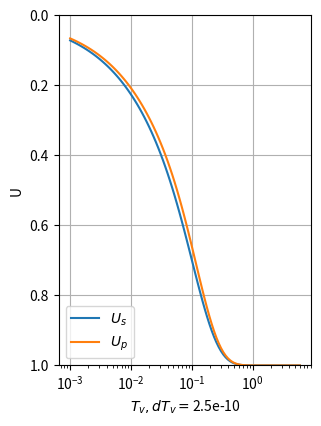

Here is the Python script that generated this plot: (Note: this script raises an exception after producing the figure.)
# geotecha - A software suite for geotechncial engineering
# [redacted]
#
# This program is free software: you can redistribute it and/or modify
# it under the terms of the GNU General Public License as published by
# the Free Software Foundation, either version 3 of the License, or
# (at your option) any later version.
#
# This program is distributed in the hope that it will be useful,
# but WITHOUT ANY WARRANTY; without even the implied warranty of
# MERCHANTABILITY or FITNESS FOR A PARTICULAR PURPOSE.  See the
# GNU General Public License for more details.
#
# You should have received a copy of the GNU General Public License
# along with this program.  If not, see http://www.gnu.org/licenses/gpl.html.

"""
Module implementing



Module implementing 'Analytical Solutions of
       One-Dimensional Large Strain Consolidation of Saturated and
       Homogeneous Clays' as per Xie and Leo (2004)[1]_.

References
----------
.. [1] Xie, K. H., and C. J. Leo. 2004. 'Analytical Solutions of
       One-Dimensional Large Strain Consolidation of Saturated and
       Homogeneous Clays'. Computers and Geotechnics 31 (4): 301-14.
       doi:10.1016/j.compgeo.2004.02.006.




"""
from __future__ import print_function, division

import numpy as np
import matplotlib
from matplotlib import pyplot as plt
import scipy.integrate as integrate


class XieAndLeo2004(object):
    """Large strain analytical one-dimensional consolidation

    Parameters
    ----------
    qp : float
        existing load
    qp : float
        instant applied load
    H : float
        initial thickness of clay layer
    Hw : float
        Height of water surface above initial surface
    kv0 : float
        coefficient of vertical permeability
    mvl : float
        coefficeint of volume compressibility
    e00 : float
        initial void ratio at surface
    Gs : float
        specific gravity of solids
    gamw : float, optional
        unit weight of water. default gamw=10
    drn : [0,1]
        drainage condition.  drn=0 is PTPB, drn=1 is PTIB, default=0
    nterms : int, optional
        number of summation terms. default nterms=100

    """
    def __init__(self, qu, qp, H, Hw, kv0, mvl, e00, Gs, gamw=10, drn=0, nterms=100):

        self.qu = qu
        self.qp = qp
        self.H = H
        self.Hw = Hw
        self.kv0 = kv0
        self.mvl = mvl
        self.e00 = e00
        self.Gs = Gs
        self.gamw = gamw
        self.drn = drn
        self.nterms = nterms


        self._derived_parameters()

    def _derived_parameters(self):
        """calculate parameters that derive from the input parameters

        """
        self.M = np.pi * (np.arange(self.nterms) + 0.5)

#        if drn==1:
#            self.M = np.pi * (np.arange(self.nterms) + 0.5)
#        else:
#            self.M = np.pi * np.arange(1, self.nterms + 1.0)

        self.cv0 = self.kv0 / (self.mvl * self.gamw)

        self.dTv = self.cv0 / self.H**2

    def Tv(self, t):
        """Calculate vertical time factor

        Parameters
        ----------
        t : array-like of float
            time(s)

        Returns
        -------
        Tv : float
            Time factor

        """


        return self.dTv * t

    def e0(self, a):
        """Initial void ratio at depth

        Paramters
        ---------
        a : array like of float
            depth coord

        Returns
        -------
        e0 : float
            initial void ratio at depth a

        """

        e0 = self.e00 -self.mvl * self.gamw * (self.Gs - 1) * a

        return e0

    def efinal(self, a):
        """final void ration ratio at depth

        Paramters
        ---------
        a : array like of float
            depth coord

        Returns
        -------
        efinal : float
            final void ratio at depth a

        """

        mvl = self.mvl
        qu = self.qu

        e0 = self.e0(a)

        efinal = (1 + e0) * np.exp(-mvl * qu) - 1

        return efinal

    def settlement_final(self):
        """final settlement of clay layer"""
        return self.H * (1 - np.exp(-self.mvl * self.qu))

    def initial_effective_stress(self, a):
        """initial effective stress

        Paramters
        ---------
        a : array like of float
            depth coord

        Returns
        -------
        eff0 : float
            initial effective stress at depth a

        """

        qp = self.qp
        e00 = self.e00
        mvl = self.mvl
        Gs = self.Gs
        gamw = self.gamw

        f = qp + 1/mvl * np.log((1+e00)/(1+e00 - mvl * gamw * (Gs-1) * a))

        return f


    def u_PTIB(self, a, t):
        """pore pressure for PTIB drainage

        Paramters
        ---------
        a : array like of float
            depth coord
        t : array like of float
            time coord

        Returns
        -------
        u : float of size (len(a), len(t))
            excess pore pressure at depth a, time t

        """
#        a = np.atleast_1d(a)

        Tv = self.Tv(t)[None, :, None]
        a = (a/ self.H)[:, None, None]

        mvl = self.mvl
        qu = self.qu
        M = self.M[None, None, :]

        f = 2 / M * np.sin(M * a) * np.exp(-M**2 * Tv)
        f = np.sum(f, axis=2)
        f *= np.exp(mvl * qu) - 1
        f += 1
        np.log(f, out=f)
        f /= mvl

        return f
    def u_PTPB(self, a, t):
        """pore pressure for PTPB drainage

        Paramters
        ---------
        a : array like of float
            depth coord
        t : array like of float
            time coord

        Returns
        -------
        u : float of size (len(a), len(t))
            excess pore pressure at depth a, time t

        """

        Tv = self.Tv(t)[None, :, None]
        a = (a/ self.H)[:, None, None]

        mvl = self.mvl
        qu = self.qu
        M = self.M[None, None, :]

        f = 2 / M * np.sin(2 * M * a) * np.exp(-4 * M**2 * Tv)
        f = np.sum(f, axis=2)
        f *= np.exp(mvl * qu) - 1
        f += 1
        np.log(f, out=f)
        f /= mvl

        return f

    def settlement_PTIB(self, a, t):
        """settlement for PTIB drainage

        Paramters
        ---------
        a : array like of float
            depth coord
        t : array like of float
            time coord

        Returns
        -------
        settlement : float of size (len(a), len(t))
            settlement at depth a, time t

        """

        Tv = self.Tv(t)[None, :, None]
        a_ = (a /self.H)[:, None]
        a = (a/ self.H)[:, None, None]

        mvl = self.mvl
        qu = self.qu
        M = self.M[None, None, :]
        H = self.H

        f = 2 / M**2 * np.cos(M * a) * np.exp(-M**2 * Tv)
        f = -np.sum(f, axis=2)
        f += 1 - a_
        f *= 1 - np.exp(-mvl * qu)
        f *= H
        return f

    def settlement_PTPB(self, a, t):
        """settlement for PTPB drainage

        Paramters
        ---------
        a : array like of float
            depth coord
        t : array like of float
            time coord

        Returns
        -------
        settlement : float of size (len(a), len(t))
            settlement at depth a, time t

        """

        Tv = self.Tv(t)[None, :, None]
        a_ = (a /self.H)[:, None]
        a = (a/ self.H)[:, None, None]

        mvl = self.mvl
        qu = self.qu
        M = self.M[None, None, :]
        H = self.H

        f = 1 / M**2 * (1 + np.cos(2 * M * a)) * np.exp(-4 * M**2 * Tv)
        f = -np.sum(f, axis=2)
        f += 1 - a_
        f *= 1 - np.exp(-mvl * qu)
        f *= H
        return f

    def Us_PTIB(self, t):
        """Average degree of consolidation from settlement for PTIB drainage

        Paramters
        ---------
        t : array like of float
            time coord

        Returns
        -------
        Us : array of float of size len(t)
            settlement degree of consolidation at time t

        """

        Tv = self.Tv(t)[:, None]

        mvl = self.mvl
        qu = self.qu
        M = self.M[None, :]

        f = 2 / M**2 * np.exp(-M**2 * Tv)
        f = np.sum(f, axis=1)
        f*=-1
        f +=1

        return f

    def Us_PTPB(self, t):
        """Average degree of consolidation from settlement for PTPB drainage

        Paramters
        ---------
        t : array like of float
            time coord

        Returns
        -------
        Us : array of float of size len(t)
            settlement degree of consolidation at time t

        """

        Tv = self.Tv(t)[:, None]

        mvl = self.mvl
        qu = self.qu
        M = self.M[None, :]

        f = 2 / M**2 * np.exp(-4 * M**2 * Tv)
        f = np.sum(f, axis=1)
        f*=-1
        f +=1

        return f



    def Up_PTIB(self, t):
        """Average degree of consolidation from p.press for PTIB drainage

        Paramters
        ---------
        t : array like of float
            time coord

        Returns
        -------
        Up : array of float of size len(t)
            pore pressure average degree of consolidation at time t

        """

        def u(a, t):
            """wrapper for self.u_PTIB for scalar args"""
            a = np.atleast_1d(a)
            t = np.atleast_1d(t)
            return self.u_PTIB(a,t)[0, 0]

        qu = self.qu
        H = self.H

        f = np.empty(len(t), dtype=float)
        #TODO: replace call to quad with my own numerical integrations to avoid scipy license
        for i, t_ in enumerate(t):
            f[i] = 1 - 1.0 / (H * qu) * integrate.quad(u, 0, H, (t_,))[0]

        return f


    def Up_PTPB(self, t):
        """Average degree of consolidation from p.press for PTPB drainage

        Paramters
        ---------
        t : array like of float
            time coord

        Returns
        -------
        Up : array of float of size len(t)
            pore pressure average degree of consolidation at time t

        """

        def u(a, t):
            """wrapper for self.u_PTPB for scalar args"""
            a = np.atleast_1d(a)
            t = np.atleast_1d(t)
            return self.u_PTPB(a,t)[0, 0]

        qu = self.qu
        H = self.H

        f = np.empty(len(t), dtype=float)
        #TODO: replace call to quad with my own numerical integrations to avoid scipy license
        for i, t_ in enumerate(t):
            f[i] = 1 - 1.0 / (H * qu) * integrate.quad(u, 0, H, (t_,))[0]

        return f



    def effective_stress_PTIB(self, a, t):
        """Effective stress for PTIB drainage

        Paramters
        ---------
        a : array like of float
            depth coord
        t : array like of float
            time coord

        Returns
        -------
        effective_stress : float of size (len(a), len(t))
            effective stress at depth a, time t

        """

        u = self.u_PTIB(a,t)
        sig_0 = self.initial_effective_stress(a)[:, None]

        sig_ = sig_0 + qu - u

        return sig_

    def effective_stress_PTPB(self, a, t):
        """Effective stress for PTPB drainage

        Paramters
        ---------
        a : array like of float
            depth coord
        t : array like of float
            time coord

        Returns
        -------
        effective_stress : float of size (len(a), len(t))
            effective stress at depth a, time t

        """

        u = self.u_PTPB(a,t)
        sig_0 = self.initial_effective_stress(a)[:, None]

        sig_ = sig_0 + qu - u

        return sig_

    def total_stress_PTIB(self, a, t):
        """total stress for PTIB drainage

        Paramters
        ---------
        a : array like of float
            depth coord
        t : array like of float
            time coord

        Returns
        -------
        total_stress : float of size (len(a), len(t))
            total stress at depth a, time t

        """
        gamw = self.gamw
        Hw = self.Hw

        S = self.settlement_PTIB(a, t)
        sig_0 = self.initial_effective_stress(a)[:, None]
        a = a[:, None]

        sig = sig_0 + qu + gamw * (Hw + a + S)

        return sig

    def total_stress_PTPB(self, a, t):
        """total stress for PTPB drainage

        Paramters
        ---------
        a : array like of float
            depth coord
        t : array like of float
            time coord

        Returns
        -------
        total_stress : float of size (len(a), len(t))
            total stress at depth a, time t

        """
        gamw = self.gamw
        Hw = self.Hw

        S = self.settlement_PTPB(a, t)
        sig_0 = self.initial_effective_stress(a)[:, None]
        a = a[:, None]

        sig = sig_0 + qu + gamw * (Hw + a + S)

        return sig

    def total_pore_pressure_PTIB(self, a, t):
        """total pore pressure for PTIB drainage

        Paramters
        ---------
        a : array like of float
            depth coord
        t : array like of float
            time coord

        Returns
        -------
        total_pore_pressure : float of size (len(a), len(t))
            total pore pressure at depth a, time t

        """

        gamw = self.gamw
        Hw = self.Hw

        u = self.u_PTIB(a,t)
        S = self.settlement_PTIB(a, t)
        a = a[:, None]

        p = u + gamw * (Hw + a + S)
        return p

    def total_pore_pressure_PTPB(self, a, t):
        """total pore pressure for PTPB drainage

        Paramters
        ---------
        a : array like of float
            depth coord
        t : array like of float
            time coord

        Returns
        -------
        total_pore_pressure : float of size (len(a), len(t))
            total pore pressure at depth a, time t

        """

        gamw = self.gamw
        Hw = self.Hw

        u = self.u_PTPB(a,t)
        S = self.settlement_PTPB(a, t)
        a = a[:, None]

        p = u + gamw * (Hw + a + S)
        return p

    def e_PTIB(self, a, t):
        """void ration for PTIB drainage

        Paramters
        ---------
        a : array like of float
            depth coord
        t : array like of float
            time coord

        Returns
        -------
        e : float of size (len(a), len(t))
            void ration at depth a, time t

        """

        e0 = self.e0(a)[:, None]
        efinal = self.efinal(a)[:, None]

        Tv = self.Tv(t)[None, :, None]
        a = (a/ self.H)[:, None, None]

        M = self.M[None, None, :]

        f = 2 / M * np.sin(M * a) * np.exp(-M**2 * Tv)
        f = np.sum(f, axis=2)
        f *= e0 - efinal
        f += efinal

        return f

    def e_PTPB(self, a, t):
        """void ration for PTPB drainage

        Paramters
        ---------
        a : array like of float
            depth coord
        t : array like of float
            time coord

        Returns
        -------
        e : float of size (len(a), len(t))
            void ration at depth a, time t

        """

        e0 = self.e0(a)[:, None]
        efinal = self.efinal(a)[:, None]

        Tv = self.Tv(t)[None, :, None]
        a = (a/ self.H)[:, None, None]

        M = self.M[None, None, :]

        f = 2 / M * np.sin(2 * M * a) * np.exp(-4 * M**2 * Tv)
        f = np.sum(f, axis=2)
        f *= e0 - efinal
        f += efinal

        return f

    def vs_PTIB(self, a, t):
        """velocity of soil particles for PTIB drainage

        Paramters
        ---------
        a : array like of float
            depth coord
        t : array like of float
            time coord

        Returns
        -------
        vs : float of size (len(a), len(t))
            velocity of soil particles at depth a, time t

        """

        mvl = self.mvl
        qu = self.qu
        cv0 = self.cv0
        H = self.H

        Tv = self.Tv(t)[None, :, None]
        a = (a / self.H)[:, None, None]
        M = self.M[None, None, :]

        f = np.cos(M * a) * np.exp(-M**2 * Tv)
        f = np.sum(f, axis=2)
        f *= 1 - np.exp(-mvl * qu)
        f *= 2 * cv0/H

        return f

    def vs_PTPB(self, a, t):
        """velocity of soil particles for PTPB drainage

        Paramters
        ---------
        a : array like of float
            depth coord
        t : array like of float
            time coord

        Returns
        -------
        vs : float of size (len(a), len(t))
            velocity of soil particles at depth a, time t

        """

        mvl = self.mvl
        qu = self.qu
        cv0 = self.cv0
        H = self.H

        Tv = self.Tv(t)[None, :, None]
        a = (a / self.H)[:, None, None]
        M = self.M[None, None, :]

        f = (1 + np.cos(2 * M * a)) * np.exp(-4 * M**2 * Tv)
        f = np.sum(f, axis=2)
        f *= 1 - np.exp(-mvl * qu)
        f *= 4 * cv0/H

        return f

    def vw_PTIB(self, a, t):
        """velocity of fluid for PTIB drainage

        Paramters
        ---------
        a : array like of float
            depth coord
        t : array like of float
            time coord

        Returns
        -------
        vw : float of size (len(a), len(t))
            velocity of fluid at depth a, time t

        """

        mvl = self.mvl
        qu = self.qu
        cv0 = self.cv0
        H = self.H

        e = self.e_PTIB(a, t)
        Tv = self.Tv(t)[None, :, None]
        a = (a / self.H)[:, None, None]
        M = self.M[None, None, :]


        f = np.cos(M * a) * np.exp(-M**2 * Tv)
        f = np.sum(f, axis=2)
        f *= 1 - np.exp(-mvl * qu)
        f *= 2 * cv0 / H
        f /=e

        return f

    def vw_PTPB(self, a, t):
        """velocity of fluid for PTPB drainage

        Paramters
        ---------
        a : array like of float
            depth coord
        t : array like of float
            time coord

        Returns
        -------
        vw : float of size (len(a), len(t))
            velocity of fluid at depth a, time t

        """

        mvl = self.mvl
        qu = self.qu
        cv0 = self.cv0
        H = self.H

        e = self.e_PTPB(a, t)
        Tv = self.Tv(t)[None, :, None]
        a = (a / self.H)[:, None, None]
        M = self.M[None, None, :]


        f1 = np.exp(-4 * M**2 * Tv)
        f1 = np.sum(f1, axis=2)
        f1 *= 1 - np.exp(-mvl * qu)
        f1 *= 4 * cv0 / H
        f1=f1.ravel()[None,:]*(1+e)/e
#        f1 *= 1.0 + e
#        f1 /= e


        f2 = (1 + np.cos(2 * M * a)) * np.exp(-4 * M**2 * Tv)
        f2 = np.sum(f2, axis=2)
        f2 *= 1 - np.exp(-mvl * qu)
        f2 *= 2 * cv0/H
        f2 /=e

        return f1-f2

    def xi_PTIB(self, a,t):
        """convectove cordinate from lagrange coordinate

        Paramters
        ---------
        a : array like of float
            depth coord
        t : array like of float
            time coord

        Returns
        -------
        xi : float of size (len(a), len(t))
            convective coordinate at depth a, time t

        """

        S = self.settlement_PTIB(a,t)
        f = a[:,None] + S

        return f

    def xi_PTPB(self, a,t):
        """convectove cordinate from lagrange coordinate

        Paramters
        ---------
        a : array like of float
            depth coord
        t : array like of float
            time coord

        Returns
        -------
        xi : float of size (len(a), len(t))
            convective coordinate at depth a, time t

        """

        S = self.settlement_PTPB(a,t)
        f = a[:,None] + S

        return f


    def plot_all(self, a=None, t=None, figsize=(15,10)):

        if self.drn==1:
            u_ = self.u_PTIB
            settlement_ = self.settlement_PTIB
            Us_ = self.Us_PTIB
            Up_ = self.Up_PTIB
            effective_stress_ = self.effective_stress_PTIB
            total_stress_ = self.total_stress_PTIB
            total_pore_pressure_ = self.total_pore_pressure_PTIB
            e_ = self.e_PTIB
            vs_ = self.vs_PTIB
            vw_ = self.vw_PTIB
            xi_ = self.xi_PTIB
        else:
            u_ = self.u_PTPB
            settlement_ = self.settlement_PTPB
            Us_ = self.Us_PTPB
            Up_ = self.Up_PTPB
            effective_stress_ = self.effective_stress_PTPB
            total_stress_ = self.total_stress_PTPB
            total_pore_pressure_ = self.total_pore_pressure_PTPB
            e_ = self.e_PTPB
            vs_ = self.vs_PTPB
            vw_ = self.vw_PTPB
            xi_ = self.xi_PTPB


        t_interp = np.logspace(np.log10(0.001/self.dTv),np.log10(6/self.dTv),100)
        Us_interp = Us_(t_interp)

        Tv_interp = self.Tv(t_interp)

        # determine times to plot
        if t is None:
            Us_plot = np.linspace(0,1,6)
            Us_plot[-1] = 0.99
            t = np.interp(Us_plot, Us_interp, t_interp)

        Tv = self.Tv(t)
        if a is None:
            a = np.linspace(0, self.H, 100)
        a = np.asarray(a)




        u = u_(a,t)
        settlement = settlement_(a, t)

        Up_interp = Up_(t_interp)

        effective_stress = effective_stress_(a, t)
        total_stress = total_stress_(a, t)
        total_pore_pressure = total_pore_pressure_(a, t)
        e = e_(a, t)
        vs = vs_(a, t)
        vw = vw_(a, t)
        xi = xi_(a, t)


        matplotlib.rcParams['font.size'] = 10
        fig = plt.figure(figsize = figsize)

        # Us and Up vs time
        ax = fig.add_subplot(2,4,1)
        ax.plot(Tv_interp, Us_interp, label="$U_s$")
        ax.plot(Tv_interp, Up_interp, label="$U_p$")
        ax.set_xlabel('$T_v, dT_v=${:6g}'.format(self.dTv))
        ax.set_ylabel('U')
        ax.set_ylim(0,1)
        ax.invert_yaxis()
        ax.set_xscale('log')
        ax.grid()
        leg = plt.legend(loc=3 )
        leg.draggable()




        #u vs depth
        ax = fig.add_subplot(2,4,2)
        ax.plot(u, xi)
#        ax.plot(Tv_interp, Up_interp, label="$U_p$")
        ax.set_xlabel("$u$")
        ax.set_ylabel(r'$\xi$')
        ax.set_ylim(0,self.H)
        ax.invert_yaxis()
#        ax.set_xscale('log')
        ax.grid()
#        leg = plt.legend(loc=3 )
#        leg.draggable()

        for line, t_  in zip(ax.get_lines(), t):
            Us = Us_(np.array([t_]))[0]
            plt.setp(line,
            label='$U_s={Us:6.3g}, T_v={Tv:6.3g}, '
             't={t:6.3g}$'.format(Tv=self.dTv*t_, t=t_, Us=Us))

        loc = 'lower left'
        bbox_transform = fig.transFigure
        bbox_to_anchor = (0.05, 0.15)
        leg = plt.legend(loc=loc, bbox_transform=bbox_transform, bbox_to_anchor=bbox_to_anchor)

        leg.draggable()

        #p vs depth
        ax = fig.add_subplot(2,4,6)
        ax.plot(total_pore_pressure, xi)
#        ax.plot(Tv_interp, Up_interp, label="$U_p$")
        ax.set_xlabel("$p$")
        ax.set_ylabel(r'$\xi$')
        ax.set_ylim(0,self.H)
        ax.invert_yaxis()
#        ax.set_xscale('log')
        ax.grid()
#        leg = plt.legend(loc=3 )
#        leg.draggable()



        #sig_ vs depth
        ax = fig.add_subplot(2,4,3)
        ax.plot(effective_stress, xi)
#        ax.plot(Tv_interp, Up_interp, label="$U_p$")
        ax.set_xlabel("$\sigma'$")
        ax.set_ylabel(r'$\xi$')
        ax.set_ylim(0,self.H)
        ax.invert_yaxis()
#        ax.set_xscale('log')
        ax.grid()
#        leg = plt.legend(loc=3 )
#        leg.draggable()

        #sig vs depth
        ax = fig.add_subplot(2,4,7)
        ax.plot(total_stress, xi)
#        ax.plot(Tv_interp, Up_interp, label="$U_p$")
        ax.set_xlabel("$\sigma$")
        ax.set_ylabel(r'$\xi$')
        ax.set_ylim(0,self.H)
        ax.invert_yaxis()
#        ax.set_xscale('log')
        ax.grid()
#        leg = plt.legend(loc=3 )
#        leg.draggable()


        #vs vs depth
        ax = fig.add_subplot(2,4,4)
        ax.plot(vs, xi)
#        ax.plot(Tv_interp, Up_interp, label="$U_p$")
        ax.set_xlabel("$v_s$")
        ax.set_ylabel(r'$\xi$')
        ax.set_ylim(0, self.H)
        ax.invert_yaxis()
#        ax.set_xscale('log')
        ax.grid()
#        leg = plt.legend(loc=3 )
#        leg.draggable()

        #vw vs depth
        ax = fig.add_subplot(2,4,8)
        ax.plot(vw, xi)
#        ax.plot(Tv_interp, Up_interp, label="$U_p$")
        ax.set_xlabel("$v_w$")
        ax.set_ylabel(r'$\xi$')
        ax.set_ylim(0, self.H)
        ax.invert_yaxis()
#        ax.set_xscale('log')
        ax.grid()
#        leg = plt.legend(loc=3 )
#        leg.draggable()

        fig.tight_layout()
        return fig


if __name__ == '__main__':


#    (qu, qp, H, Hw, kv0, mvl, e00, Gs, gamw=10, drn=0, nterms=100):
    qu=100
    qp=10
    H=10
    Hw=1.0
    kv0=1e-9
    mvl=4e-3
    e00=3
    Gs=2.75
    gamw=10 #N
    drn=0
    nterms=100

    obj = XieAndLeo2004(qu=qu, qp=qp, H=H, Hw=Hw,
                        kv0=kv0, mvl=mvl,e00=e00, Gs=Gs, gamw=gamw,
                        drn=drn, nterms=nterms)
    fig = obj.plot_all()

    plt.show()

#    a = np.linspace(0,H,50)
#    t = np.logspace(0,2,6)
#    t = np.array([0,1.0, 2.0, 3.0, 5.0])*1e9
#
#    dTv = obj.dTv
#
#    t_interp = np.logspace(np.log10(0.01/dTv),np.log10(6/dTv),50)
#    Us_interp = obj.Us_PTIB(t_interp)
#    t = np.interp([0.3, 0.5, 0.7, 0.9], Us_interp, t_interp)
##    plt.plot(t_interp, Us_interp)
##    plt.show()
#    settle  = obj.settlement_PTIB(a, t)
#    xi = a[:,None] + settle
#    u = obj.u_PTIB(a, t)
#    Us = obj.Us_PTIB(t)
#
#    print(obj.settlement_final())
#
#    if 1:
#        print(t)
#        print(Us)
#        fig=plt.figure()
#        ax = fig.add_subplot(1,1,1)
#        ax.plot(u,xi)
#
#        ax.set_xlabel('u')
#        ax.set_ylabel('xi')
#        ax.invert_yaxis()
##        ax.set_xlim(0,1)
#        ax.grid()
##        leg = plt.legend(loc=3 )
#        leg.draggable()

#    plt.show()

